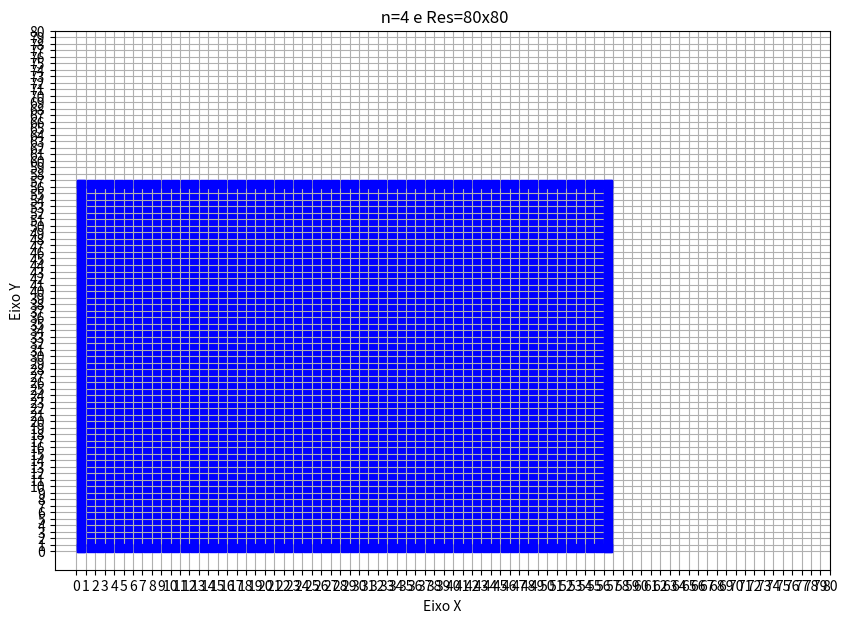

This chart was generated by the following Python code:
import matplotlib as mpl
import matplotlib.pyplot as plt
from math import floor
from matplotlib.backends.backend_tkagg import FigureCanvasTkAgg

n=4 #coeficiente de resolução
resolucao = 20*n
X1 = 0*n
Y1 = 14*n
X2 = 14*n
Y2 = 14*n
X = X1
Y = Y1
if(X2-X1!=0):
  deltaX= (X2-X1)
else:
  deltaX=0

if(Y2-Y1!=0):
  deltaY= (Y2-Y1)
else:
  deltaY=0


if deltaX==0:
  M=0
else:
  M = deltaY/deltaX
B= Y-M*X
listxp = []
listyp=[]

def porduz_fragmento(x,y):
  xm = floor(x)
  ym = floor(y)
  listxp.append(xm +0.5)
  listyp.append(ym +0.5)

def plot():
  fig = plt.figure(figsize=(10, 7))
  plt.plot(listxp,listyp,'bs')
  plt.fill_between(listxp,listyp,color='blue')
  
  
  ####################
  #linha de cima 
  #(x1,y1) = (0,14)
  #(x2,y2) = (14,14)

  #Coluna esquerda
  #(x1,y1) = (0,0)
  #(x2,y2) = (0,14)
  list1=[0.5, 0.5, 0.5, 0.5, 0.5, 0.5, 0.5, 0.5, 0.5, 0.5, 0.5, 0.5, 0.5, 0.5, 0.5, 0.5, 0.5, 0.5, 0.5, 0.5, 0.5, 0.5, 0.5, 0.5, 0.5, 0.5, 0.5, 0.5, 0.5, 0.5, 0.5, 0.5, 0.5, 0.5, 0.5, 0.5, 0.5, 0.5, 0.5, 0.5, 0.5, 0.5, 0.5, 0.5, 0.5, 0.5, 0.5, 0.5, 0.5, 0.5, 0.5, 0.5, 0.5, 0.5, 0.5, 0.5, 0.5]
  list2= [0.5, 1.5, 2.5, 3.5, 4.5, 5.5, 6.5, 7.5, 8.5, 9.5, 10.5, 11.5, 12.5, 13.5, 14.5, 15.5, 16.5, 17.5, 18.5, 19.5, 20.5, 21.5, 22.5, 23.5, 24.5, 25.5, 26.5, 27.5, 28.5, 29.5, 30.5, 31.5, 32.5, 33.5, 34.5, 35.5, 36.5, 37.5, 38.5, 39.5, 40.5, 41.5, 42.5, 43.5, 44.5, 45.5, 46.5, 47.5, 48.5, 49.5, 50.5, 51.5, 52.5, 53.5, 54.5, 55.5, 56.5]
  plt.plot(list1,list2,'bs')
  

  #linha de baixo
  #(x1,y1) = (0,0)
  #(x2,y2) = (14,0)
  list3=[0.5, 1.5, 2.5, 3.5, 4.5, 5.5, 6.5, 7.5, 8.5, 9.5, 10.5, 11.5, 12.5, 13.5, 14.5, 15.5, 16.5, 17.5, 18.5, 19.5, 20.5, 21.5, 22.5, 23.5, 24.5, 25.5, 26.5, 27.5, 28.5, 29.5, 30.5, 31.5, 32.5, 33.5, 34.5, 35.5, 36.5, 37.5, 38.5, 39.5, 40.5, 41.5, 42.5, 43.5, 44.5, 45.5, 46.5, 47.5, 48.5, 49.5, 50.5, 51.5, 52.5, 53.5, 54.5, 55.5, 56.5]
  list4= [0.5, 0.5, 0.5, 0.5, 0.5, 0.5, 0.5, 0.5, 0.5, 0.5, 0.5, 0.5, 0.5, 0.5, 0.5, 0.5, 0.5, 0.5, 0.5, 0.5, 0.5, 0.5, 0.5, 0.5, 0.5, 0.5, 0.5, 0.5, 0.5, 0.5, 0.5, 0.5, 0.5, 0.5, 0.5, 0.5, 0.5, 0.5, 0.5, 0.5, 0.5, 0.5, 0.5, 0.5, 0.5, 0.5, 0.5, 0.5, 0.5, 0.5, 0.5, 0.5, 0.5, 0.5, 0.5, 0.5, 0.5]
  plt.plot(list3,list4,'bs')


  #Coluna esquerda
  #(x1,y1) = (14,0)
  #(x1,y1) = (14,14)
  list5=[56.5, 56.5, 56.5, 56.5, 56.5, 56.5, 56.5, 56.5, 56.5, 56.5, 56.5, 56.5, 56.5, 56.5, 56.5, 56.5, 56.5, 56.5, 56.5, 56.5, 56.5, 56.5, 56.5, 56.5, 56.5, 56.5, 56.5, 56.5, 56.5, 56.5, 56.5, 56.5, 56.5, 56.5, 56.5, 56.5, 56.5, 56.5, 56.5, 56.5, 56.5, 56.5, 56.5, 56.5, 56.5, 56.5, 56.5, 56.5, 56.5, 56.5, 56.5, 56.5, 56.5, 56.5, 56.5, 56.5, 56.5]
  list6= [0.5, 1.5, 2.5, 3.5, 4.5, 5.5, 6.5, 7.5, 8.5, 9.5, 10.5, 11.5, 12.5, 13.5, 14.5, 15.5, 16.5, 17.5, 18.5, 19.5, 20.5, 21.5, 22.5, 23.5, 24.5, 25.5, 26.5, 27.5, 28.5, 29.5, 30.5, 31.5, 32.5, 33.5, 34.5, 35.5, 36.5, 37.5, 38.5, 39.5, 40.5, 41.5, 42.5, 43.5, 44.5, 45.5, 46.5, 47.5, 48.5, 49.5, 50.5, 51.5, 52.5, 53.5, 54.5, 55.5, 56.5]
  plt.plot(list5,list6,'bs')

  
  #####################
  
  plt.ylabel('Eixo Y')
  plt.xlabel('Eixo X')
  plt.grid(True)
  plt.xticks(range(0, resolucao+1,1))
  plt.yticks(range(0, resolucao+1,1))
  plt.show()
  plt.title(' n={} e Res={}x{}'.format(n,resolucao,resolucao))
  fig.savefig('graph.png')
  print(listxp)
  print(listyp)


porduz_fragmento(X,Y)
if(abs(deltaX)>abs(deltaY)):
  while(X < X2):
    X=X+1
    Y=M*X + B
    porduz_fragmento(X,Y)
else:
  while(Y < Y2):
    Y=Y+1
    if M==0:
      X=X2
    else:
      X=(Y-B)/M
    porduz_fragmento(X,Y)
plot()
